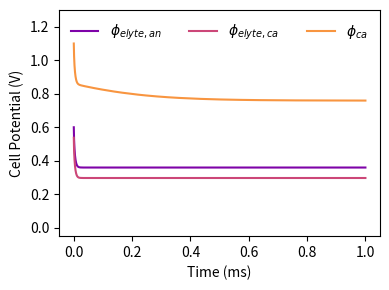

Write the Python code that produced this figure.
# sofc_model.py

lower = -0.05
upper = 1.3

"========= IMPORT MODULES ========="
from math import exp
import matplotlib.pyplot as plt
from matplotlib import colormaps
from matplotlib import font_manager
import numpy as np
from scipy.integrate import solve_ivp

# Plotting formatting:
font = font_manager.FontProperties(family='Arial',
                                   style='normal', size=10)
ncolors = 3 # how many colors?
ind_colors = np.linspace(0, 1.15, ncolors)
colors = np.zeros_like(ind_colors)
cmap = colormaps['plasma']
colors = cmap(ind_colors)

"========= LOAD INPUTS AND OTHER PARAMETERS ========="
phi_ca_0 = 1.1      # Initial cathode voltage, relative to anode (V)
phi_elyte_0 = 0.6   # Initial electrolyte voltage at equilibrium, relative to anode (V)
nvars = 3           # Number of variables in solution vector SV.  Set this manually,
                    #for now
sigma_io = 0.08
dy_elyte = 10e-6

class params:
    i_ext = 500     # External current (A/m2)
    T = 973         # Temperature (K)

    E_an = -0.4     # Equilibrium potential at anode interface (anode - elyte, V)
    E_ca = 0.6      # Equilibrium potential at cathode interface (cathode - elyte, V)

    i_o_ca = 0.1e3  # Cathode exchange current density, A/m2 of total SOFC area.
    i_o_an = 0.5e3  # Anode exchange current density, A/m2 of total SOFC area.

    n_elec_an = 2
    n_elec_ca = 2

    beta_an = 0.5
    beta_ca = 0.5

    C_dl_an = 5e-2
    C_dl_ca = 1e0

# Positions in solution vector
class ptr:
    # Approach 1: store the actual material electric potentials:
    phi_elyte_an = 0
    phi_elyte_ca = 1
    phi_ca = 2

# Additional parameter calculations:
R = 8.3135              # Universal gas constant, J/mol-K
F = 96485               # Faraday's constant, C/mol of charge


# Derived parameters:
params.aF_RT_an_fwd = params.beta_an * params.n_elec_an * F / R / params.T
params.aF_RT_an_rev = (1- params.beta_an) * params.n_elec_an * F / R / params.T

params.aF_RT_ca_fwd = params.beta_ca * params.n_elec_ca * F / R / params.T
params.aF_RT_ca_rev = (1- params.beta_ca) * params.n_elec_ca * F / R / params.T

dPhi_elyte = params.i_ext * dy_elyte / sigma_io

"========= INITIALIZE MODEL ========="
SV_0 = np.zeros((nvars,))
# Set initial values, according to your approach:  eg:
SV_0[ptr.phi_ca] = phi_ca_0 # Change this if needed, to fit your ptr approach
# Add the other values:
SV_0[ptr.phi_elyte_ca] = phi_elyte_0 - dPhi_elyte
SV_0[ptr.phi_elyte_an] = phi_elyte_0

"========= DEFINE RESIDUAL FUNCTION ========="
def derivative(_, SV, pars, ptr):

    dSV_dt = np.zeros_like(SV)

    # Anode double layer:
    eta = -SV[ptr.phi_elyte_an] - pars.E_an # Note phi_an = 0
    i_Far_an = pars.i_o_an*(exp(-pars.aF_RT_an_fwd*eta) - exp(pars.aF_RT_an_rev*eta))
    i_dl_an = -(pars.i_ext + i_Far_an)
    # This is the electrolyte potential, which is equal to -dPhi_dl_an:
    dSV_dt[ptr.phi_elyte_an] =  i_dl_an / pars.C_dl_an

    # phi_elyte_ca evolves at exactly same rate as phi_elyte_ca:
    dSV_dt[ptr.phi_elyte_ca] = dSV_dt[ptr.phi_elyte_an]

    # Cathode double layer:
    eta = (SV[ptr.phi_ca]-SV[ptr.phi_elyte_ca]) - pars.E_ca
    i_Far_ca = pars.i_o_ca*(exp(-pars.aF_RT_ca_fwd*eta) - exp(pars.aF_RT_ca_rev*eta))
    i_dl_ca = pars.i_ext - i_Far_ca

    dSV_dt[ptr.phi_ca] = dSV_dt[ptr.phi_elyte_ca] - i_dl_ca / pars.C_dl_ca

    return dSV_dt

"========= RUN / INTEGRATE MODEL ========="
# Function call expects inputs (residual function, time span, initial value).
solution = solve_ivp(derivative, [0, .001], SV_0, args=(params, ptr), method='BDF',
                     rtol = 1e-6, atol = 1e-8)

"========= PLOTTING AND POST-PROCESSING ========="
# Depending on what you stored in SV, perform any necessary calculations to extract the
#   potentials of:
#       -The electrolyte at the anode interface
#       -The electrolyte at the cathode interface
#       -The cathode.
#   Using 'approach 1' above, these are direclty stored in your solution vector.


# Define the labels for your legend
labels = ['$\phi_{elyte, an}$','$\phi_{elyte, ca}$','$\phi_{ca}$']

# Create the figure:
fig, ax = plt.subplots()
# Set color palette:
ax.set_prop_cycle('color', [plt.cm.plasma(i) for i in np.linspace(0.25,1,nvars+1)])
# Set figure size
fig.set_size_inches((4,3))
# Plot the data, using ms for time units:
ax.plot(1e3*solution.t, solution.y.T, label=labels)

ax.set_ylim((lower, upper))

# Label the axes
ax.set_xlabel('Time (ms)')
ax.set_ylabel('Cell Potential (V)')

# Create legend
ax.legend(prop=font, frameon=False, loc='upper right', ncols=3)

# Clean up whitespace, etc.
fig.tight_layout()

# Uncomment to save the figure, if you want. Name it however you please:
plt.savefig('HW2_results.png', dpi=400)
# Show figure:
plt.show()
